Labelled photos from "patchwise_dataset", an image-classification folder in Vejni/Capsules. The possible labels are: grade 1, grade 2, grade 3.

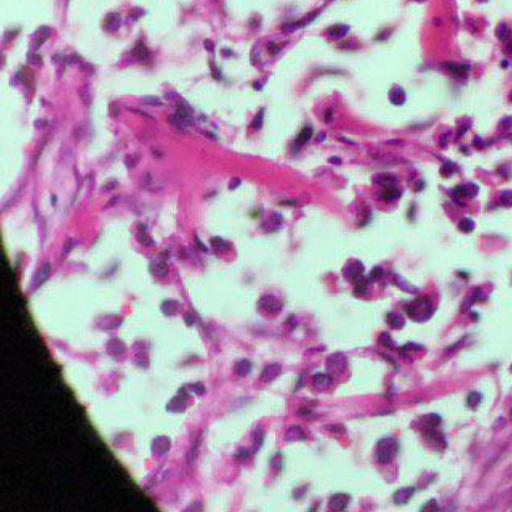
Label: grade 2

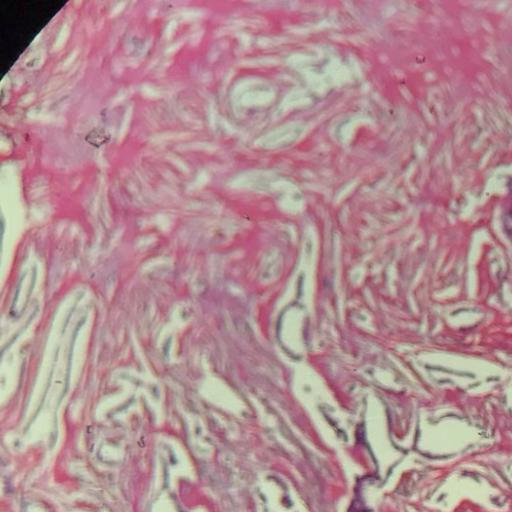
Label: grade 1

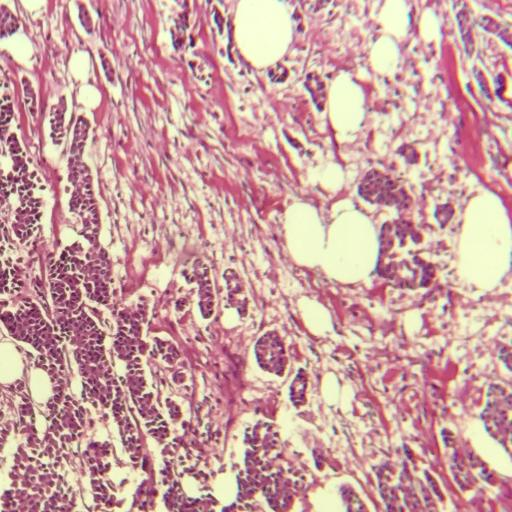
Label: grade 3

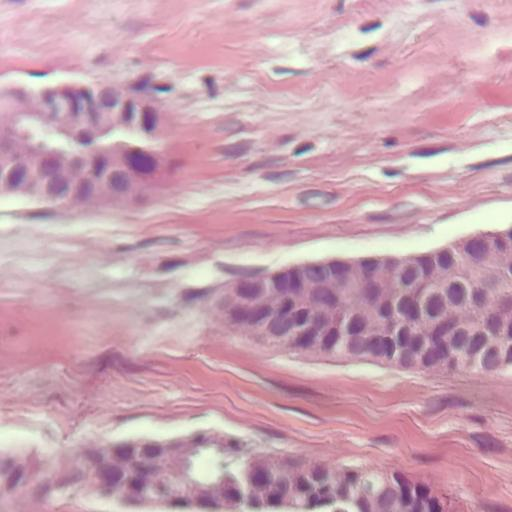
Label: grade 1

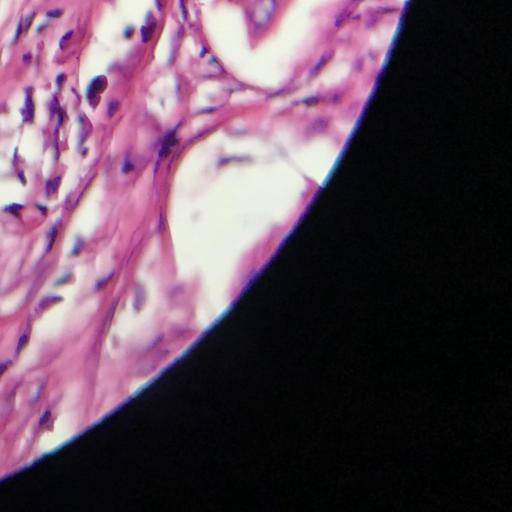
Label: grade 3

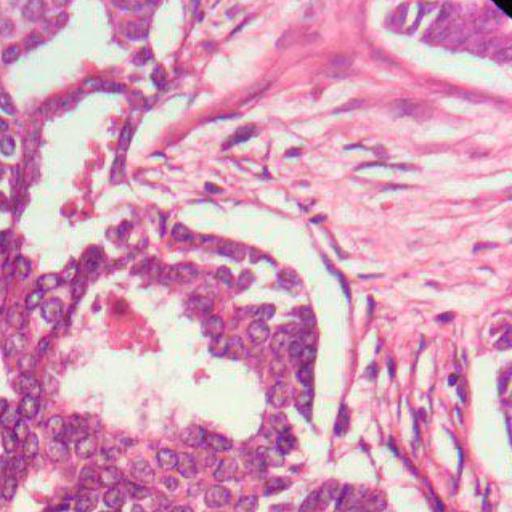
Label: grade 2
